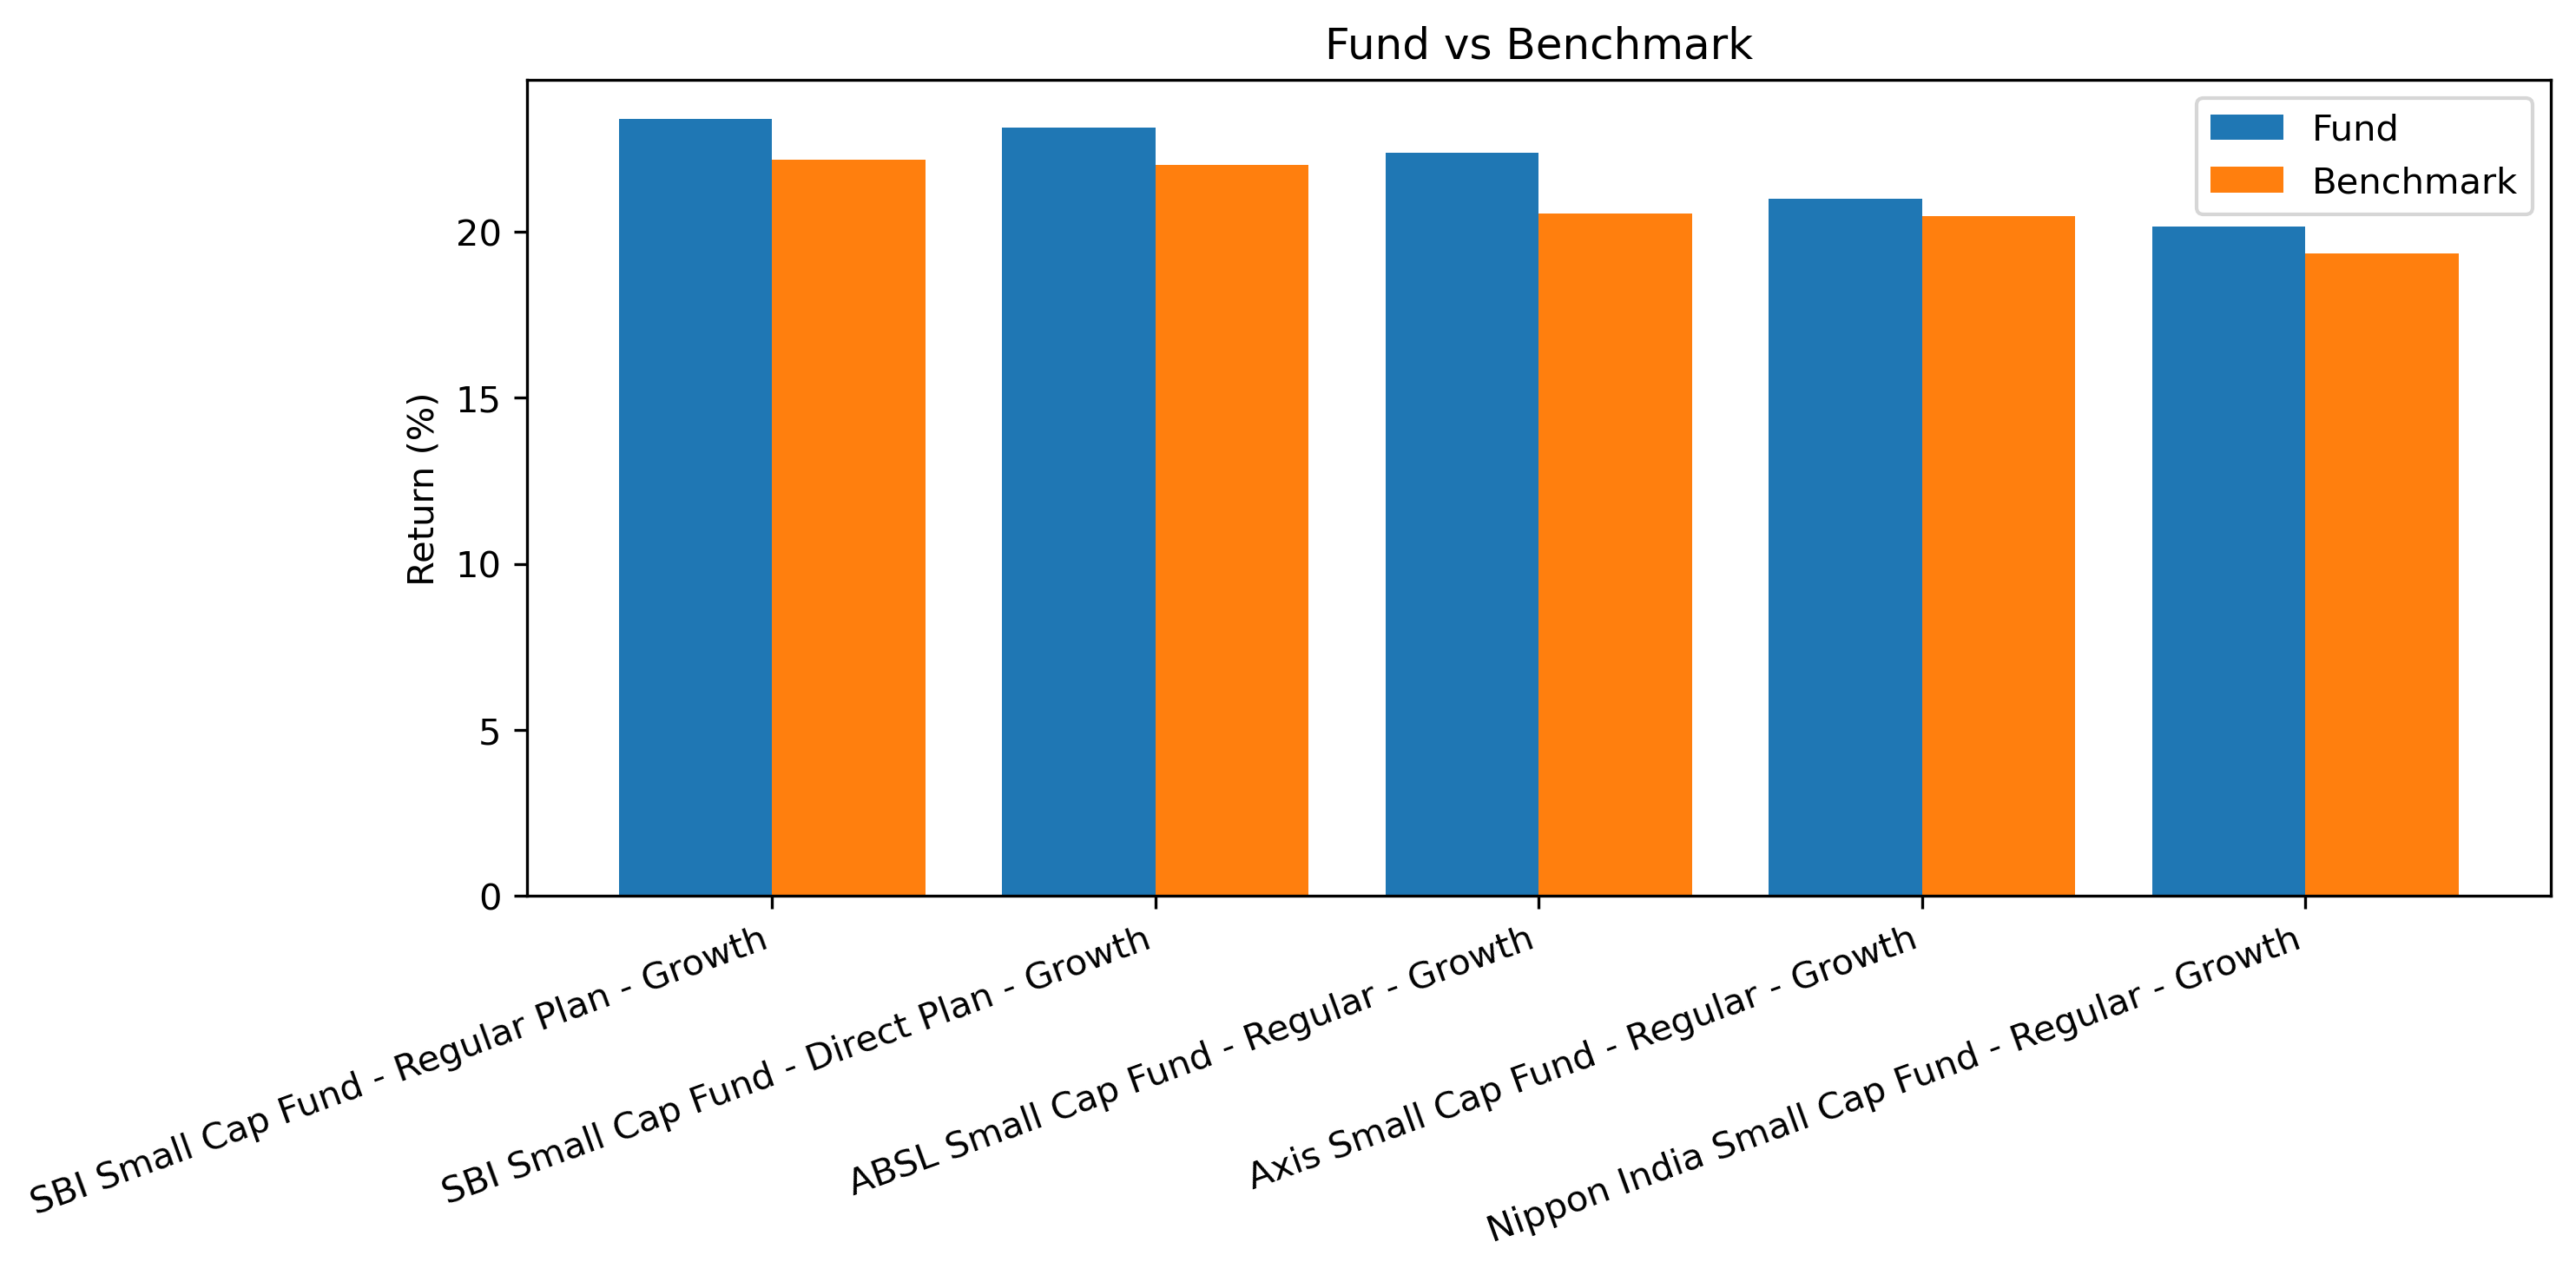

The table this chart was drawn from, first rows:
amfi_code, scheme_name, fund_house, category, plan, return_1yr_pct, return_3yr_pct, return_5yr_pct, benchmark_3yr_pct, alpha, beta, sharpe_ratio, sortino_ratio, std_dev_ann_pct, max_drawdown_pct, aum_crore, expense_ratio_pct, morningstar_rating, risk_grade, tracking_error
119598, SBI Small Cap Fund - Regular Plan - Grow…, SBI Mutual Fund, Small Cap, Regular, 24.56, 23.39, 20.67, 22.16, 1.23, 0.89, 0.94, 1.35, 25.0, -13.35, 19259, 1.43, 5, Very High, 1.23
119599, SBI Small Cap Fund - Direct Plan - Growt…, SBI Mutual Fund, Small Cap, Direct, 20.59, 23.14, 21.82, 22.01, 1.13, 1.04, 0.93, 1.67, 25.0, -24.78, 36061, 0.72, 4, Very High, 1.13
101207, ABSL Small Cap Fund - Regular - Growth, Aditya Birla Sun Life MF, Small Cap, Regular, 24.93, 22.38, 23.8, 20.54, 1.84, 0.97, 0.9, 1.47, 25.0, -23.61, 41613, 1.53, 5, Very High, 1.84
119095, Axis Small Cap Fund - Regular - Growth, Axis Mutual Fund, Small Cap, Regular, 21.97, 20.98, 22.62, 20.47, 0.51, 1.0, 0.84, 1.4, 25.0, -14.45, 21545, 1.38, 4, Very High, 0.51
118634, Nippon India Small Cap Fund - Regular - …, Nippon India MF, Small Cap, Regular, 21.3, 20.15, 21.88, 19.35, 0.8, 1.03, 0.81, 1.14, 25.0, -30.87, 43630, 1.53, 4, Very High, 0.8
